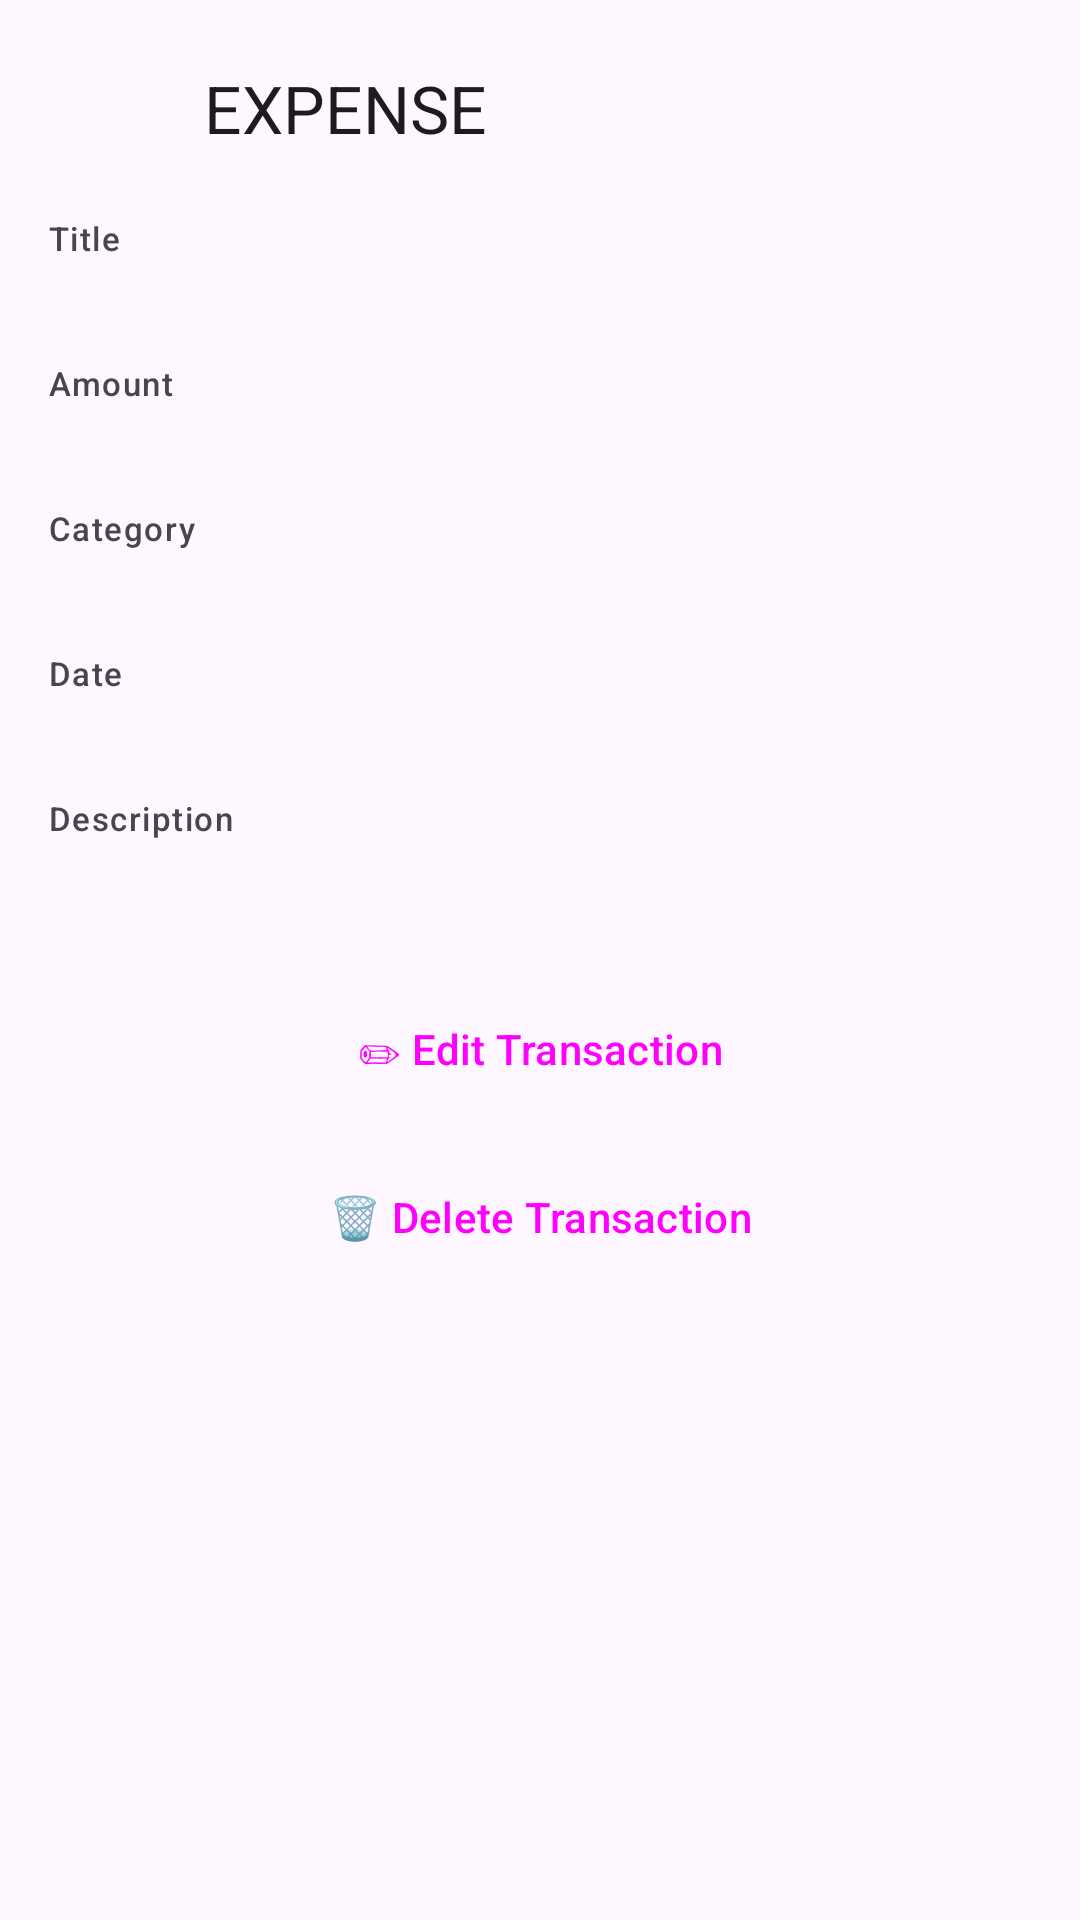

Reconstruct the res/layout file that produces this screen, plus the resources it refers to.
<!-- AndroidManifest.xml: application theme Theme.PersonalExpenseTracker -->
<!-- res/layout/fragment_transaction_detail.xml -->
<?xml version="1.0" encoding="utf-8"?>
<androidx.core.widget.NestedScrollView
    xmlns:android="http://schemas.android.com/apk/res/android"
    android:layout_width="match_parent"
    android:layout_height="match_parent"
    android:background="?attr/colorSurface">

    <LinearLayout
        android:layout_width="match_parent"
        android:layout_height="wrap_content"
        android:orientation="vertical"
        android:padding="16dp">

        
        <LinearLayout
            android:layout_width="match_parent"
            android:layout_height="wrap_content"
            android:orientation="horizontal"
            android:gravity="center_vertical"
            android:layout_marginBottom="16dp">

            <ImageView
                android:id="@+id/ivTypeIcon"
                android:layout_width="40dp"
                android:layout_height="40dp"
                android:layout_marginEnd="12dp"
                android:contentDescription="Transaction type icon" />

            <TextView
                android:id="@+id/tvType"
                android:layout_width="wrap_content"
                android:layout_height="wrap_content"
                android:textAppearance="?attr/textAppearanceTitleLarge"
                android:text="EXPENSE" />
        </LinearLayout>

        
        <TextView
            android:layout_width="match_parent"
            android:layout_height="wrap_content"
            android:text="Title"
            android:textAppearance="?attr/textAppearanceLabelSmall" />
        <TextView
            android:id="@+id/tvTitle"
            android:layout_width="match_parent"
            android:layout_height="wrap_content"
            android:textAppearance="?attr/textAppearanceTitleMedium"
            android:layout_marginBottom="12dp" />

        <TextView
            android:layout_width="match_parent"
            android:layout_height="wrap_content"
            android:text="Amount"
            android:textAppearance="?attr/textAppearanceLabelSmall" />
        <TextView
            android:id="@+id/tvAmount"
            android:layout_width="match_parent"
            android:layout_height="wrap_content"
            android:textAppearance="?attr/textAppearanceTitleMedium"
            android:layout_marginBottom="12dp" />

        <TextView
            android:layout_width="match_parent"
            android:layout_height="wrap_content"
            android:text="Category"
            android:textAppearance="?attr/textAppearanceLabelSmall" />
        <TextView
            android:id="@+id/tvCategory"
            android:layout_width="match_parent"
            android:layout_height="wrap_content"
            android:textAppearance="?attr/textAppearanceTitleMedium"
            android:layout_marginBottom="12dp" />

        <TextView
            android:layout_width="match_parent"
            android:layout_height="wrap_content"
            android:text="Date"
            android:textAppearance="?attr/textAppearanceLabelSmall" />
        <TextView
            android:id="@+id/tvDate"
            android:layout_width="match_parent"
            android:layout_height="wrap_content"
            android:textAppearance="?attr/textAppearanceTitleMedium"
            android:layout_marginBottom="12dp" />

        <TextView
            android:layout_width="match_parent"
            android:layout_height="wrap_content"
            android:text="Description"
            android:textAppearance="?attr/textAppearanceLabelSmall" />
        <TextView
            android:id="@+id/tvDescription"
            android:layout_width="match_parent"
            android:layout_height="wrap_content"
            android:textAppearance="?attr/textAppearanceBodyLarge"
            android:layout_marginBottom="24dp" />

        
        <Button
            android:id="@+id/btnEdit"
            style="@style/Widget.Material3.Button.OutlinedButton"
            android:layout_width="match_parent"
            android:layout_height="wrap_content"
            android:layout_marginBottom="8dp"
            android:text="✏ Edit Transaction" />

        <Button
            android:id="@+id/btnDelete"
            style="@style/Widget.Material3.Button"
            android:layout_width="match_parent"
            android:layout_height="wrap_content"
            android:backgroundTint="@color/expense_red"
            android:text="🗑 Delete Transaction" />

    </LinearLayout>
</androidx.core.widget.NestedScrollView>
<!-- resources referenced by this layout -->
<resources>
  <color name="expense_red">#FFC62828</color>
  <style name="Theme.PersonalExpenseTracker" parent="Theme.Material3.DayNight.NoActionBar">
          <item name="colorPrimary">@color/purple_500</item>
          <item name="colorPrimaryVariant">@color/purple_700</item>
          <item name="colorOnPrimary">@color/white</item>
          <item name="colorSecondary">@color/teal_200</item>
          <item name="colorSecondaryVariant">@color/teal_700</item>
          <item name="colorOnSecondary">@color/black</item>
          <item name="android:statusBarColor">?attr/colorPrimaryVariant</item>
          <item name="windowActionBar">true</item>
          <item name="windowNoTitle">false</item>
      </style>
  <color name="purple_500">#FF6200EE</color>
  <color name="purple_700">#FF3700B3</color>
  <color name="white">#FFFFFFFF</color>
  <color name="teal_200">#FF03DAC5</color>
  <color name="teal_700">#FF018786</color>
  <color name="black">#FF000000</color>
</resources>
